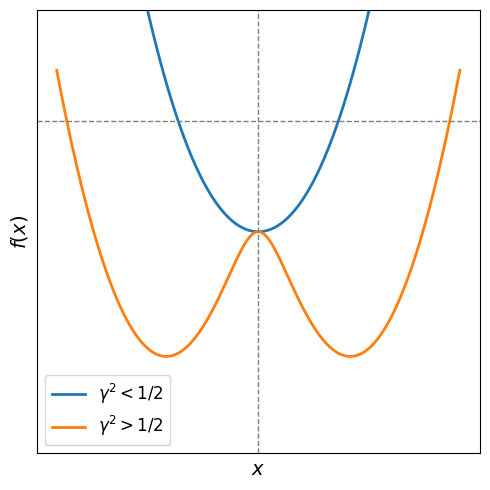

Source code (Python):
import numpy as np
import matplotlib.pyplot as plt

def f(x, gamma):
    return x**2 - np.sqrt(1 + 4 * gamma**2 * x**2)


x = np.linspace(-3, 3, 500)


gamma1 = 0.6 / np.sqrt(2)   # gamma^2 < 1/2
gamma2 = 2 / np.sqrt(2)   # gamma^2 > 1/2

f1 = f(x, gamma1)
f2 = f(x, gamma2)


plt.figure(figsize=(5,5))
plt.plot(x, f1, label=r'$\gamma^2 < 1/2$', linewidth=2)
plt.plot(x, f2, label=r'$\gamma^2 > 1/2$', linewidth=2)

plt.axhline(0, color='gray', linestyle='--', linewidth=1)
plt.axvline(0, color='gray', linestyle='--', linewidth=1)
plt.xlabel(r'$x$', fontsize=14)
plt.ylabel(r'$f(x)$', fontsize=14)
plt.ylim(-3,1)

plt.xticks([])   
plt.yticks([])   

plt.legend(fontsize=12)
plt.grid(True, alpha=0.3)
plt.tight_layout()
plt.show()
